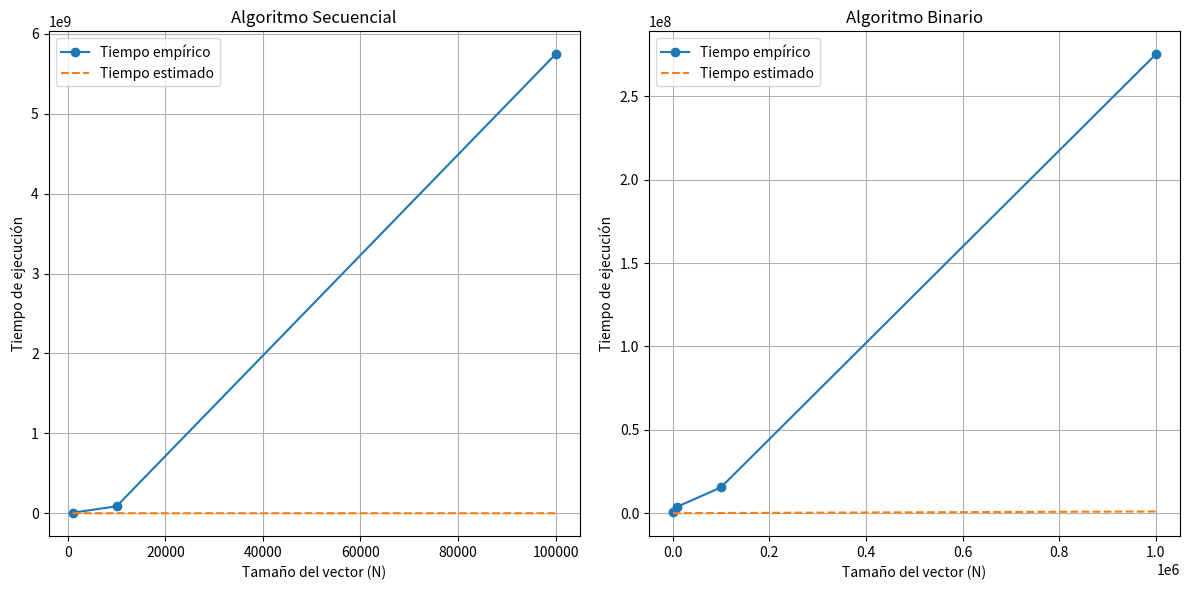

Write Python code to recreate this figure.
import matplotlib.pyplot as plt

# Datos para el algoritmo Secuencial
secuencial_sizes = [1000, 10000, 100000]
secuencial_empirical_times = [6701000, 86711900, 5744767300]
secuencial_estimated_times = [1024, 16384, 131072]

# Datos para el algoritmo Binaria
binaria_sizes = [1000, 10000, 100000, 1000000]
binaria_empirical_times = [652400, 3932100, 15462700, 275134300]
binaria_estimated_times = [1024, 16384, 131072, 1048576]

# Crear los gráficos
plt.figure(figsize=(12, 6))

# Gráfico para el algoritmo Secuencial
plt.subplot(1, 2, 1)
plt.plot(secuencial_sizes, secuencial_empirical_times, marker='o', label='Tiempo empírico')
plt.plot(secuencial_sizes, secuencial_estimated_times, linestyle='--', label='Tiempo estimado')
plt.xlabel('Tamaño del vector (N)')
plt.ylabel('Tiempo de ejecución')
plt.title('Algoritmo Secuencial')
plt.legend()
plt.grid(True)

# Gráfico para el algoritmo Binaria
plt.subplot(1, 2, 2)
plt.plot(binaria_sizes, binaria_empirical_times, marker='o', label='Tiempo empírico')
plt.plot(binaria_sizes, binaria_estimated_times, linestyle='--', label='Tiempo estimado')
plt.xlabel('Tamaño del vector (N)')
plt.ylabel('Tiempo de ejecución')
plt.title('Algoritmo Binario')
plt.legend()
plt.grid(True)

plt.tight_layout()
plt.show()
